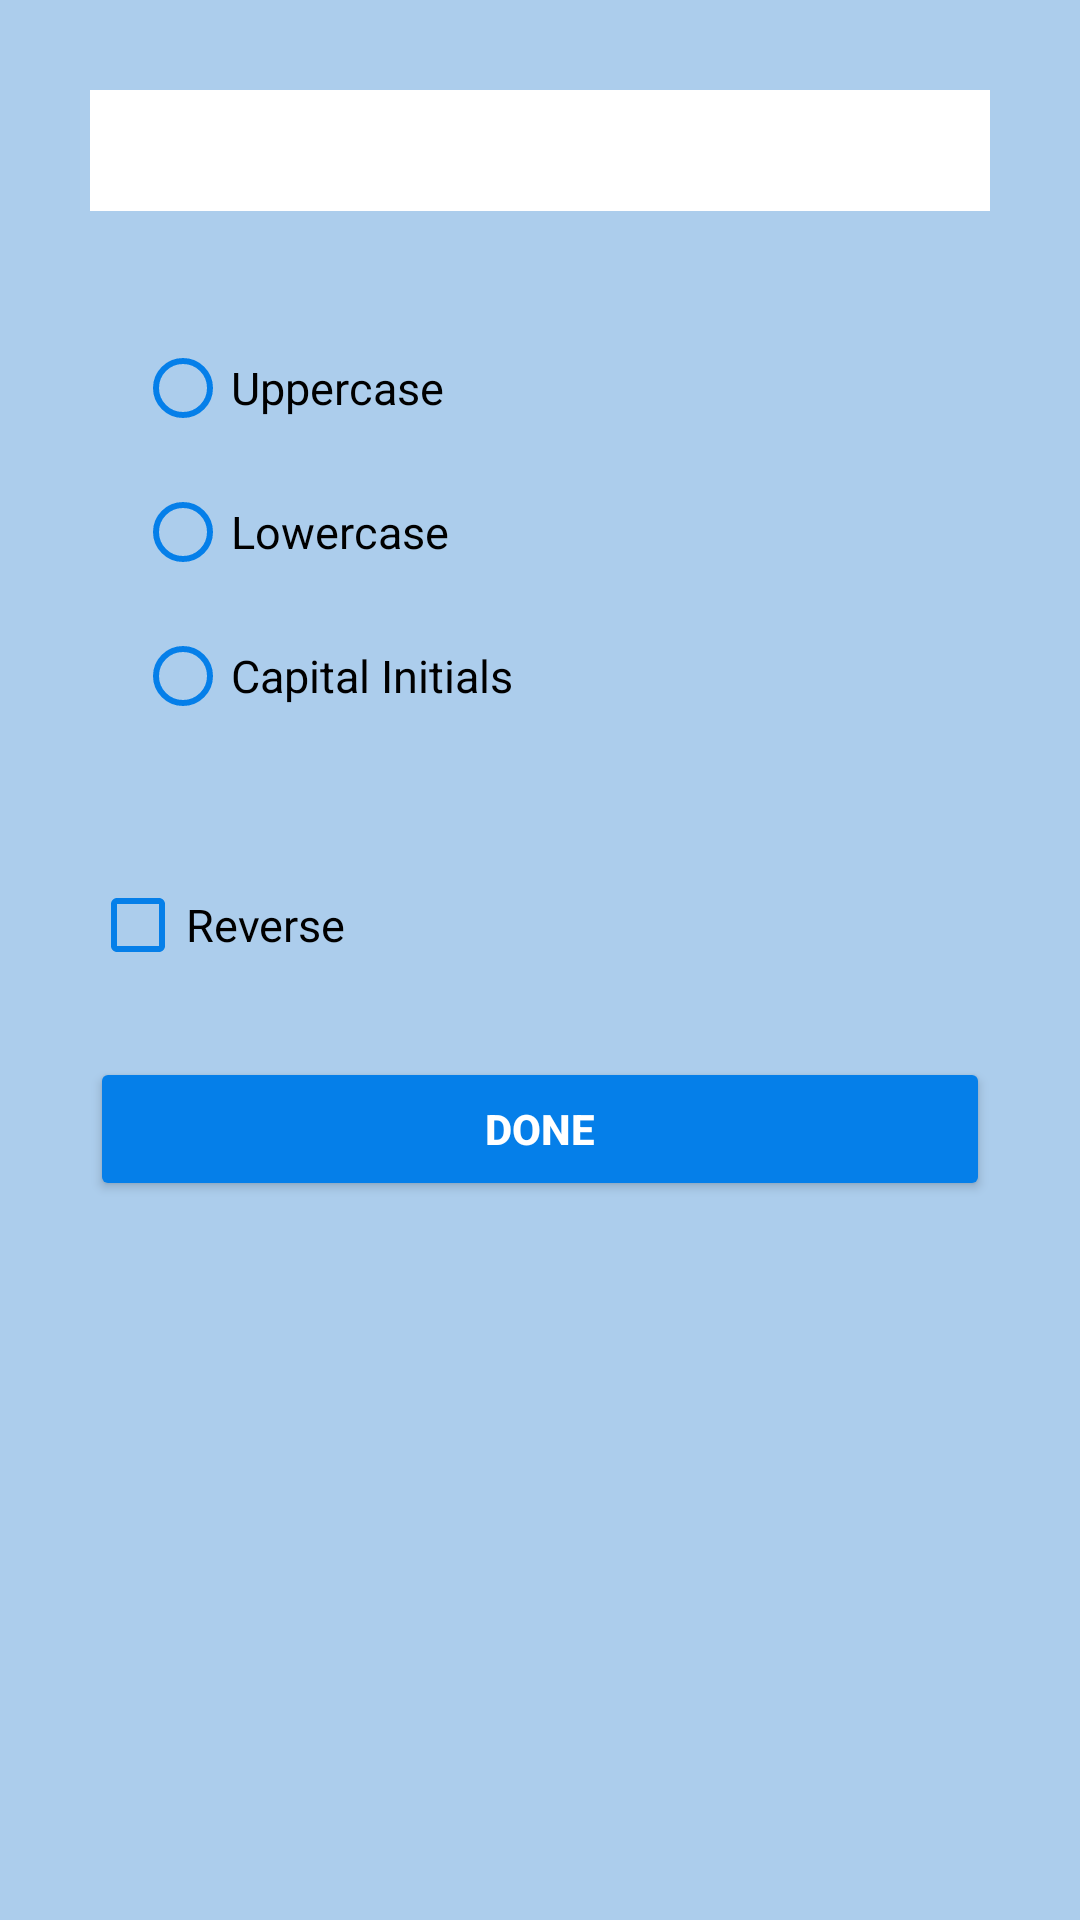

Android layout source for this screen:
<!-- AndroidManifest.xml: application theme Theme.CustomDialog -->
<!-- res/layout/activity_edttxt_popup.xml -->
<?xml version="1.0" encoding="utf-8"?>
<LinearLayout xmlns:android="http://schemas.android.com/apk/res/android"
    xmlns:app="http://schemas.android.com/apk/res-auto"
    xmlns:tools="http://schemas.android.com/tools"
    android:layout_width="300dp"
    android:layout_height="wrap_content"
    android:orientation="vertical"
    android:background="@color/purple_500"
    android:padding="20dp"
    android:layout_margin="20dp"
    android:id="@+id/mainContainer"
    android:layout_gravity="center">

    <TextView
        android:id="@+id/txtEditDialog"
        android:layout_width="match_parent"
        android:layout_height="wrap_content"
        android:layout_margin="10dp"
        android:padding="10dp"
        android:textColor="@color/black"
        android:background="@color/white"
        android:textSize="15sp"
        android:gravity="center"
        android:textStyle="bold"/>

    <LinearLayout
        android:layout_width="match_parent"
        android:layout_height="wrap_content"
        android:orientation="vertical"
        android:layout_margin="25dp">

        <RadioButton
            android:id="@+id/rdBtnUppercase"
            android:layout_width="match_parent"
            android:layout_height="match_parent"
            android:text="Uppercase"
            android:textColor="@color/black"
            android:textSize="15dp"
            android:buttonTint="@color/Primary"/>

        <RadioButton
            android:id="@+id/rdBtnLowercase"
            android:layout_width="match_parent"
            android:layout_height="match_parent"
            android:text="Lowercase"
            android:textColor="@color/black"
            android:textSize="15dp"
            android:buttonTint="@color/Primary"/>

        <RadioButton
            android:id="@+id/rdBtnInitcap"
            android:layout_width="match_parent"
            android:layout_height="match_parent"
            android:text="Capital Initials"
            android:textColor="@color/black"
            android:textSize="15dp"
            android:buttonTint="@color/Primary"/>

    </LinearLayout>

    <CheckBox
        android:id="@+id/chReverseText"
        android:layout_width="wrap_content"
        android:layout_height="wrap_content"
        android:layout_margin="10dp"
        android:textColor="@color/black"
        android:text="Reverse"
        android:textSize="15dp"
        android:buttonTint="@color/Primary"/>

    <Button
        android:id="@+id/btnDone"
        android:layout_width="match_parent"
        android:layout_height="wrap_content"
        android:layout_margin="10dp"
        android:text="Done"
        android:backgroundTint="@color/Primary"
        android:textStyle="bold"
        android:textColor="@color/white"/>

</LinearLayout>
<!-- resources referenced by this layout -->
<resources>
  <color name="Primary">#057fe9</color>
  <color name="black">#FF000000</color>
  <color name="purple_500">#ACCDEC</color>
  <color name="white">#FFFFFFFF</color>
  <style name="Theme.CustomDialog" parent="Theme.MaterialComponents.DayNight.DarkActionBar">
          
          <item name="colorPrimary">@color/Primary</item>
          <item name="colorPrimaryVariant">@color/purple_700</item>
          <item name="colorOnPrimary">@color/Primary</item>
          
          <item name="colorSecondary">@color/Primary</item>
          <item name="colorSecondaryVariant">@color/teal_700</item>
          <item name="colorOnSecondary">@color/Primary</item>
          
          <item name="android:statusBarColor" tools:targetApi="l">?attr/colorPrimaryVariant</item>
          
      </style>
  <color name="purple_700">#ACCDEC</color>
  <color name="teal_700">#FF018786</color>
</resources>
